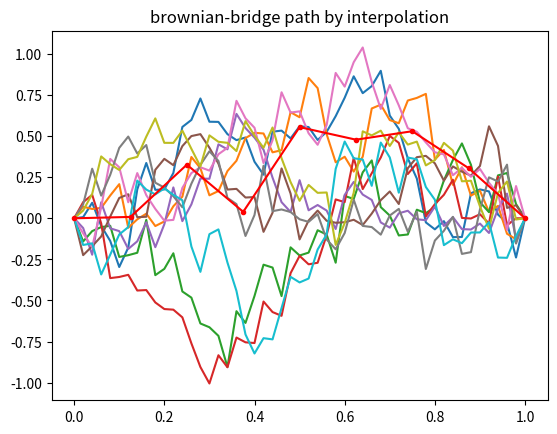

Recreate this plot in Python.
#!/usr/bin/env python3
# -*- coding: utf-8 -*-
"""
Created on Fri Jul 10 16:38:21 2020

[redacted]

The value of H determines what kind of process the fBm is:

if H = 1/2 then the process is in fact a Brownian motion or Wiener process
if H > 1/2 then the increments of the process are positively correlated
if H < 1/2 then the increments of the process are negatively correlated


Generate brownian bridge in two ways:
    a) using the SDE form
    b) using the interpolation technique

"""

import matplotlib.pyplot as plt
import math
import numpy as np

np.random.seed(4)

# Uses the SDE form of BB to generate paths

def bb_sde_method(M, N, a=0.0, b=0.0):
    
    dt = 1.0 / N; t = 0.0                                                         
    B = np.zeros((M, N+1), dtype=np.float32)
    T = np.zeros(N+1, dtype=np.float32)
    B[:, 0] = a
    
    for n in range(1, N):
         t += dt
         z = np.random.normal(0, math.sqrt(dt), M)
         B[:, n] = B[:, n-1] + ((b - B[:, n-1]) * (dt / (1 - t))) + z
         T[n] = t
         
    B[:, -1] = b
    T[-1] = 1.0
    
    return [B, T]                                                            

# Uses the interpolation form of BB to generate paths and uses recursion
# parameter k is stopping criterion (i.e. after k partitions)
    
def bb_interpolate_method(x0, y0, x1, y1, variance, k, path, t):
 
    if (x1 - x0) <= 2**(-k):
        #plt.plot([x0, x1], [y0, y1])
        return 
    
    xm = (x0 + x1) / 2.0
    ym = (y0 + y1) / 2.0
    
    delta = np.random.normal(0, math.sqrt(variance))
    
    path.append(ym + delta); t.append(xm)
    
    bb_interpolate_method(x0, y0, xm, ym+delta, variance/2.0, k, path, t)
    
    bb_interpolate_method(xm, ym+delta, x1, y1, variance/2.0, k, path, t)

    return

def main():
    
    # Generate generalized bb paths from t=0 to 1.0
    bb_paths, t = bb_sde_method(10, 50, 0.0, 0.0)
    
    plt.title ("brownian-bridge path by SDE method")
    plt.plot(t, bb_paths.T)
    plt.show()
    
    # Generate interpolated bb paths from x=0 to 1.0
    k = 3; x0 = 0; xT = 1.0; y0 = 0.0; yT = 0.0; variance = (xT-x0)/2.0
    
    path = []; t = []
    
    bb_interpolate_method(x0, y0, xT, yT, variance/2.0, k, path, t)
    
    sorted_time = [x0]; sorted_path = [y0]
    
    for t_,x_ in sorted(zip(t,path)):
        sorted_time.append(t_)
        sorted_path.append(x_)
    
    sorted_time.append(xT); sorted_path.append(yT)
    
    plt.title ("brownian-bridge path by interpolation")
    plt.plot(sorted_time, sorted_path, color='red', marker='.')
    plt.show()

if __name__ == '__main__':

   main()

